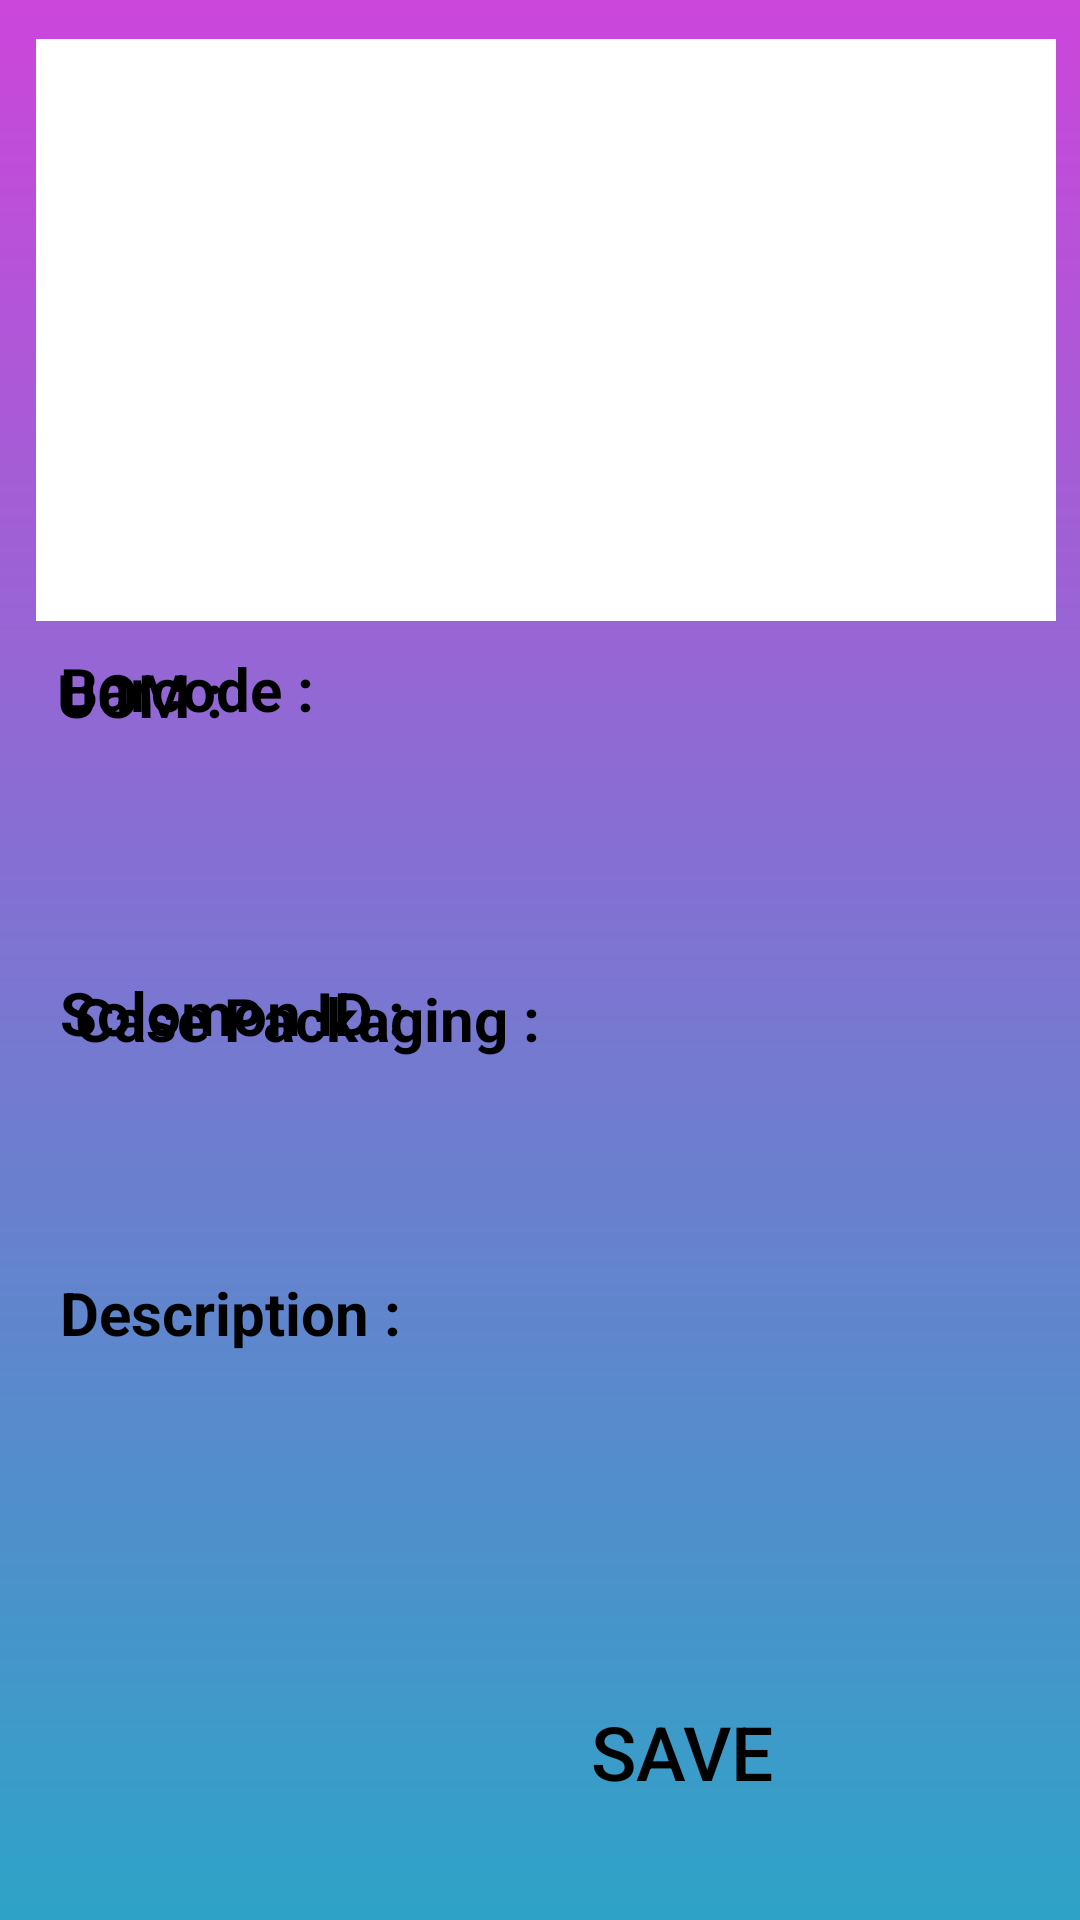

This screen was rendered from an Android layout file. Write that file and the resources it references.
<!-- AndroidManifest.xml: application theme Theme.BarcodeInOutv2 -->
<!-- res/layout/fragment_new_barcode.xml -->
<?xml version="1.0" encoding="utf-8"?>
<RelativeLayout xmlns:android="http://schemas.android.com/apk/res/android"
    xmlns:tools="http://schemas.android.com/tools"
    android:layout_width="match_parent"
    android:layout_height="match_parent"
    tools:context=".NewBarcode.NewBarcodeFragment"
    android:background="@drawable/gradient_color">

    <TextView
        android:id="@+id/textView10"
        android:layout_width="127dp"
        android:layout_height="wrap_content"
        android:layout_alignParentStart="true"
        android:layout_alignParentBottom="true"
        android:layout_marginStart="20dp"
        android:layout_marginBottom="397dp"
        android:text="Barcode :"
        android:textColor="@color/black"
        android:textSize="20dp"
        android:textStyle="bold" />

    <EditText
        android:id="@+id/etUBarcode"
        android:layout_width="244dp"
        android:layout_height="wrap_content"
        android:layout_alignParentStart="true"
        android:layout_alignParentBottom="true"
        android:layout_marginStart="17dp"
        android:layout_marginBottom="327dp"
        android:background="@drawable/login_input_bg"
        android:paddingLeft="20dp"
        android:paddingTop="10dp"
        android:paddingRight="20dp"
        android:paddingBottom="10dp"
        android:singleLine="true"
        android:textColor="@color/white"
        android:textSize="25dp" />

    <EditText
        android:id="@+id/etUUOM"
        android:layout_width="278dp"
        android:layout_height="wrap_content"
        android:layout_alignParentEnd="true"
        android:layout_alignParentBottom="true"
        android:layout_marginEnd="28dp"
        android:layout_marginBottom="327dp"
        android:background="@drawable/login_input_bg"
        android:inputType="textCapCharacters"
        android:paddingLeft="20dp"
        android:paddingTop="10dp"
        android:paddingRight="20dp"
        android:paddingBottom="10dp"
        android:singleLine="true"
        android:textAllCaps="true"
        android:textColor="@color/white"
        android:textSize="25dp" />

    <TextView
        android:id="@+id/textView7"
        android:layout_width="127dp"
        android:layout_height="wrap_content"
        android:layout_alignParentEnd="true"
        android:layout_alignParentBottom="true"
        android:layout_marginEnd="214dp"
        android:layout_marginBottom="395dp"
        android:text="UOM :"
        android:textColor="@color/black"
        android:textSize="20dp"
        android:textStyle="bold" />

    <TextView
        android:id="@+id/textView9"
        android:layout_width="127dp"
        android:layout_height="wrap_content"
        android:layout_alignParentStart="true"
        android:layout_alignParentBottom="true"
        android:layout_marginStart="20dp"
        android:layout_marginBottom="289dp"
        android:text="Solomon ID :"
        android:textColor="@color/black"
        android:textSize="20dp"
        android:textStyle="bold" />


    <EditText
        android:id="@+id/etUSolomonID"
        android:layout_width="256dp"
        android:layout_height="wrap_content"
        android:layout_alignParentStart="true"
        android:layout_alignParentBottom="true"
        android:layout_marginStart="13dp"
        android:layout_marginBottom="223dp"
        android:background="@drawable/login_input_bg"
        android:inputType="text"
        android:paddingLeft="20dp"
        android:paddingTop="10dp"
        android:paddingRight="20dp"
        android:paddingBottom="10dp"
        android:singleLine="true"
        android:textColor="@color/white"
        android:textSize="25dp" />

    <EditText
        android:id="@+id/etUCsPkg"
        android:layout_width="279dp"
        android:layout_height="wrap_content"
        android:layout_alignParentEnd="true"
        android:layout_alignParentBottom="true"
        android:layout_marginEnd="31dp"
        android:layout_marginBottom="224dp"
        android:background="@drawable/login_input_bg"
        android:inputType="number"
        android:paddingLeft="20dp"
        android:paddingTop="10dp"
        android:paddingRight="20dp"
        android:paddingBottom="10dp"
        android:singleLine="true"
        android:textColor="@color/white"
        android:textSize="25dp" />

    <TextView
        android:id="@+id/textView8"
        android:layout_width="210dp"
        android:layout_height="41dp"
        android:layout_alignParentEnd="true"
        android:layout_alignParentBottom="true"
        android:layout_marginEnd="125dp"
        android:layout_marginBottom="273dp"
        android:text="Case Packaging :"
        android:textColor="@color/black"
        android:textSize="20dp"
        android:textStyle="bold" />

    <TextView
        android:layout_width="127dp"
        android:layout_height="wrap_content"
        android:layout_alignParentStart="true"
        android:layout_alignParentBottom="true"
        android:layout_marginStart="20dp"
        android:layout_marginBottom="189dp"
        android:text="Description :"
        android:textColor="@color/black"
        android:textSize="20dp"
        android:textStyle="bold" />

    <EditText
        android:id="@+id/etUDescription"
        android:layout_width="match_parent"
        android:layout_height="wrap_content"
        android:layout_alignParentEnd="true"
        android:layout_alignParentBottom="true"
        android:layout_marginEnd="20dp"
        android:layout_marginStart="20dp"
        android:layout_marginBottom="128dp"
        android:background="@drawable/login_input_bg"
        android:inputType="text"
        android:paddingLeft="20dp"
        android:paddingTop="10dp"
        android:paddingRight="20dp"
        android:paddingBottom="10dp"
        android:singleLine="true"
        android:textColor="@color/white"
        android:textSize="25dp" />

    <androidx.appcompat.widget.AppCompatButton
        android:id="@+id/btnUSave"
        android:layout_width="226dp"
        android:layout_height="wrap_content"
        android:layout_alignParentEnd="true"
        android:layout_alignParentBottom="true"
        android:layout_marginStart="0dp"
        android:layout_marginEnd="20dp"
        android:layout_marginBottom="32dp"
        android:background="@drawable/login_button_bg"
        android:text="Save"
        android:textColor="@color/black"
        android:textSize="25dp" />

    <ListView
        android:id="@+id/lvUnknownBarList"
        android:layout_width="wrap_content"
        android:layout_height="514dp"
        android:layout_alignParentStart="true"
        android:layout_alignParentTop="true"
        android:layout_alignParentEnd="true"
        android:layout_alignParentBottom="true"
        android:layout_marginStart="12dp"
        android:layout_marginTop="13dp"
        android:layout_marginEnd="8dp"
        android:layout_marginBottom="433dp"
        android:background="#fff"
        android:outlineAmbientShadowColor="@color/black" />


</RelativeLayout>
<!-- resources referenced by this layout -->
<resources>
  <!-- drawable gradient_color (drawable) -->
  <?xml version="1.0" encoding="utf-8"?>
  <shape xmlns:android="http://schemas.android.com/apk/res/android">
      <gradient
          android:angle="90"
          android:startColor="#2ea3c7"
          android:endColor="#cc46db"
          android:type="linear" />
  </shape>
  <style name="Theme.BarcodeInOutv2" parent="Theme.MaterialComponents.DayNight.DarkActionBar">
          
          <item name="colorPrimary">@color/purple_500</item>
          <item name="colorPrimaryVariant">@color/purple_700</item>
          <item name="colorOnPrimary">@color/white</item>
          
          <item name="colorSecondary">@color/teal_200</item>
          <item name="colorSecondaryVariant">@color/teal_700</item>
          <item name="colorOnSecondary">@color/black</item>
          
          <item name="android:statusBarColor" tools:targetApi="l">?attr/colorPrimaryVariant</item>
          
      </style>
  <!-- not gathered from this repository: default colours our renderer supplied (Android Studio template values) -->
  <color name="purple_500">#FF6200EE</color>
  <color name="purple_700">#FF3700B3</color>
  <color name="teal_200">#FF03DAC5</color>
  <color name="teal_700">#FF018786</color>
  <color name="black">#FF000000</color>
  <color name="white">#FFFFFFFF</color>
</resources>
